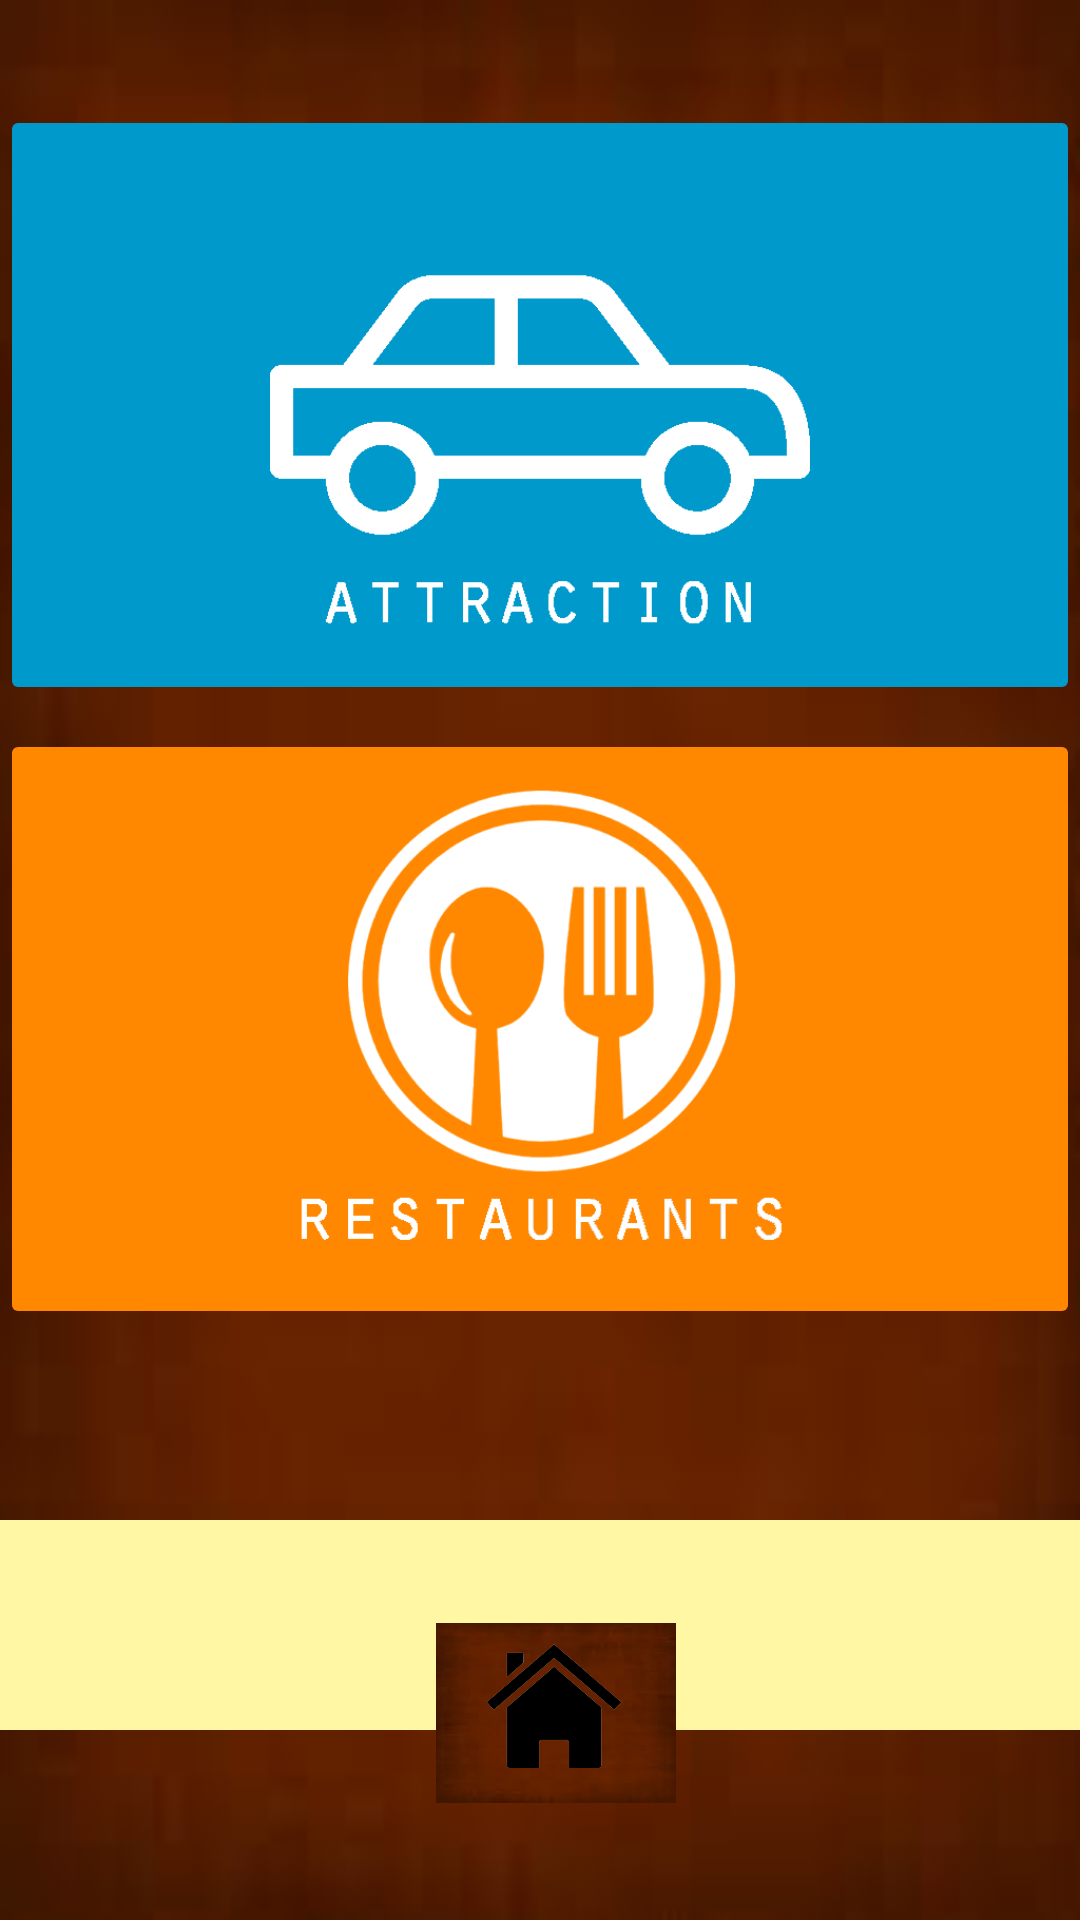

Reconstruct the res/layout file that produces this screen, plus the resources it refers to.
<!-- AndroidManifest.xml: application theme AppTheme -->
<!-- res/layout/activity_main.xml -->
<?xml version="1.0" encoding="utf-8"?>
<android.support.constraint.ConstraintLayout xmlns:android="http://schemas.android.com/apk/res/android"
    xmlns:app="http://schemas.android.com/apk/res-auto"
    xmlns:tools="http://schemas.android.com/tools"
    android:layout_width="match_parent"
    android:layout_height="match_parent"
    android:background="@drawable/wood"
    tools:context="sdu.wirattapong.rattanakosinisland.MainActivity"
    tools:layout_editor_absoluteX="0dp"
    tools:layout_editor_absoluteY="25dp">

    <ImageButton
        android:id="@+id/imageButton2"
        style="@android:style/Widget.Material.ImageButton"
        android:layout_width="0dp"
        android:layout_height="200dp"
        android:layout_marginTop="35dp"
        android:backgroundTint="@android:color/holo_blue_dark"
        android:onClick="onClickTour"
        android:scaleType="centerInside"
        app:layout_constraintHorizontal_bias="0.0"
        app:layout_constraintLeft_toLeftOf="parent"
        app:layout_constraintRight_toRightOf="parent"
        app:layout_constraintTop_toTopOf="parent"
        app:srcCompat="@drawable/attraction2" />

    <TextView
        android:id="@+id/textView3"
        android:layout_width="388dp"
        android:layout_height="70dp"
        android:layout_marginBottom="0dp"
        android:layout_marginTop="0dp"
        android:background="#fff7a3"
        app:layout_constraintBottom_toBottomOf="parent"
        app:layout_constraintLeft_toLeftOf="parent"
        app:layout_constraintRight_toRightOf="parent"
        app:layout_constraintTop_toBottomOf="@+id/imageButton6"
        tools:layout_editor_absoluteX="0dp"
        tools:layout_editor_absoluteY="437dp" />

    <ImageButton
        android:id="@+id/imageButton6"
        style="@android:style/Widget.Material.ImageButton"
        android:layout_width="0dp"
        android:layout_height="200dp"
        android:layout_marginTop="8dp"
        android:backgroundTint="@android:color/holo_orange_dark"
        android:onClick="onClickFood"
        android:scaleType="centerInside"
        app:layout_constraintHorizontal_bias="0.0"
        app:layout_constraintLeft_toLeftOf="parent"
        app:layout_constraintRight_toRightOf="parent"
        app:layout_constraintTop_toBottomOf="@+id/imageButton2"
        app:srcCompat="@drawable/img10" />

    <ImageButton
        android:id="@+id/imageButton5"
        android:layout_width="@dimen/iconn"
        android:layout_height="@dimen/icon"
        android:layout_marginBottom="5dp"
        android:layout_marginLeft="8dp"
        android:layout_marginRight="8dp"
        android:layout_marginTop="0dp"
        android:background="@drawable/wood"
        android:onClick="onClickHome"
        android:scaleType="centerInside"
        app:layout_constraintBottom_toBottomOf="parent"
        app:layout_constraintHorizontal_bias="0.494"
        app:layout_constraintLeft_toLeftOf="parent"
        app:layout_constraintRight_toRightOf="@+id/textView3"
        app:layout_constraintTop_toTopOf="@+id/textView3"
        app:srcCompat="@drawable/home1" />

</android.support.constraint.ConstraintLayout>
<!-- resources referenced by this layout -->
<resources>
  <dimen name="icon">60dp</dimen>
  <dimen name="iconn">80dp</dimen>
  <!-- drawable attraction2: png bitmap (drawable, 6426 bytes) -->
  <!-- drawable home1: png bitmap (drawable, 25858 bytes) -->
  <!-- drawable img10: png bitmap (drawable, 28359 bytes) -->
  <!-- drawable wood: png bitmap (drawable, 14749 bytes) -->
  <style name="AppTheme" parent="Theme.AppCompat.Light.DarkActionBar">
          
          <item name="colorPrimary">@drawable/wood</item>
          <item name="colorPrimaryDark">@color/colorPrimaryDark</item>
          <item name="colorAccent">@color/colorAccent</item>
      </style>
  <!-- not gathered from this repository: default colours our renderer supplied (Android Studio template values) -->
  <color name="colorPrimaryDark">#FF3700B3</color>
  <color name="colorAccent">#FF03DAC5</color>
</resources>
